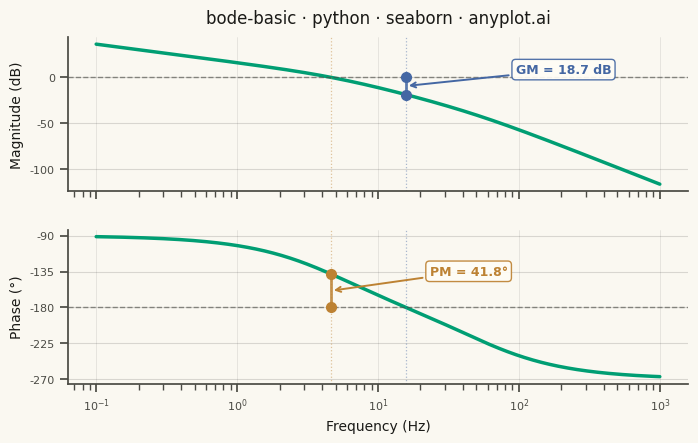

Write the Python code that produced this figure.
""" anyplot.ai
bode-basic: Bode Plot for Frequency Response
Library: seaborn 0.13.2 | Python 3.13.14
Quality: 89/100 | Updated: 2026-06-17
"""

import os

import matplotlib.pyplot as plt
import numpy as np
import pandas as pd
import seaborn as sns


# Theme tokens
THEME = os.getenv("ANYPLOT_THEME", "light")
PAGE_BG = "#FAF8F1" if THEME == "light" else "#1A1A17"
ELEVATED_BG = "#FFFDF6" if THEME == "light" else "#242420"
INK = "#1A1A17" if THEME == "light" else "#F0EFE8"
INK_SOFT = "#4A4A44" if THEME == "light" else "#B8B7B0"

# Imprint palette — canonical order, first series always #009E73
IMPRINT_PALETTE = ["#009E73", "#C475FD", "#4467A3", "#BD8233", "#AE3030", "#2ABCCD", "#954477", "#99B314"]
LINE_COLOR = IMPRINT_PALETTE[0]  # brand green — frequency response line
GM_COLOR = IMPRINT_PALETTE[2]  # blue — gain margin
PM_COLOR = IMPRINT_PALETTE[3]  # ochre — phase margin

sns.set_theme(
    style="ticks",
    rc={
        "figure.facecolor": PAGE_BG,
        "axes.facecolor": PAGE_BG,
        "axes.edgecolor": INK_SOFT,
        "axes.labelcolor": INK,
        "text.color": INK,
        "xtick.color": INK_SOFT,
        "ytick.color": INK_SOFT,
        "grid.color": INK,
        "grid.alpha": 0.15,
        "legend.facecolor": ELEVATED_BG,
        "legend.edgecolor": INK_SOFT,
    },
)

# Data — Type-1 open-loop transfer function: H(s) = K·p1·p2 / (s·(s+p1)·(s+p2))
K = 40.0
p1 = 2 * np.pi * 5  # pole at 5 Hz
p2 = 2 * np.pi * 50  # pole at 50 Hz

frequency_hz = np.logspace(-1, 3, 600)
omega = 2 * np.pi * frequency_hz
s = 1j * omega

H = K * p1 * p2 / (s * (s + p1) * (s + p2))
magnitude_db = 20 * np.log10(np.abs(H))
phase_deg = np.degrees(np.unwrap(np.angle(H)))

# Gain crossover — magnitude crosses 0 dB (interpolated)
sign_changes = np.diff(np.sign(magnitude_db))
gc_indices = np.where(sign_changes != 0)[0]
idx = gc_indices[0]
frac = -magnitude_db[idx] / (magnitude_db[idx + 1] - magnitude_db[idx])
gain_cross_freq = frequency_hz[idx] * (frequency_hz[idx + 1] / frequency_hz[idx]) ** frac
phase_at_gain_cross = phase_deg[idx] + frac * (phase_deg[idx + 1] - phase_deg[idx])
phase_margin = 180 + phase_at_gain_cross

# Phase crossover — phase crosses −180° (interpolated)
phase_shift = phase_deg + 180
sign_changes_ph = np.diff(np.sign(phase_shift))
pc_indices = np.where(sign_changes_ph != 0)[0]
idx = pc_indices[0]
frac = -phase_shift[idx] / (phase_shift[idx + 1] - phase_shift[idx])
phase_cross_freq = frequency_hz[idx] * (frequency_hz[idx + 1] / frequency_hz[idx]) ** frac
mag_at_phase_cross = magnitude_db[idx] + frac * (magnitude_db[idx + 1] - magnitude_db[idx])
gain_margin = -mag_at_phase_cross

# Long-form DataFrame for seaborn faceting
df_mag = pd.DataFrame({"Frequency (Hz)": frequency_hz, "value": magnitude_db, "panel": "Magnitude (dB)"})
df_phase = pd.DataFrame({"Frequency (Hz)": frequency_hz, "value": phase_deg, "panel": "Phase (°)"})
df = pd.concat([df_mag, df_phase], ignore_index=True)

# FacetGrid — idiomatic seaborn dual-panel layout
g = sns.FacetGrid(
    df, row="panel", height=2.25, aspect=8 / 2.25, sharex=True, sharey=False, gridspec_kws={"hspace": 0.25}
)
g.map_dataframe(sns.lineplot, x="Frequency (Hz)", y="value", color=LINE_COLOR, linewidth=2.5)
g.figure.set_dpi(400)
g.figure.set_facecolor(PAGE_BG)

ax_mag = g.axes[0, 0]
ax_phase = g.axes[1, 0]

g.set_titles("")
g.set_axis_labels("", "")

for ax in g.axes.flat:
    ax.set_xscale("log")
    ax.set_facecolor(PAGE_BG)

# Reference lines at 0 dB and −180°
ax_mag.axhline(0, color=INK_SOFT, linewidth=1.0, linestyle="--", alpha=0.6)
ax_phase.axhline(-180, color=INK_SOFT, linewidth=1.0, linestyle="--", alpha=0.6)

# Crossover vertical markers tying both panels together
for ax in [ax_mag, ax_phase]:
    ax.axvline(gain_cross_freq, color=PM_COLOR, linewidth=0.9, linestyle=":", alpha=0.45)
    ax.axvline(phase_cross_freq, color=GM_COLOR, linewidth=0.9, linestyle=":", alpha=0.45)

# Gain margin — markers and annotation in the magnitude panel
ax_mag.vlines(phase_cross_freq, mag_at_phase_cross, 0, color=GM_COLOR, linewidth=2.0, alpha=0.85)
ax_mag.plot(phase_cross_freq, mag_at_phase_cross, "o", color=GM_COLOR, markersize=7, zorder=5)
ax_mag.plot(phase_cross_freq, 0, "o", color=GM_COLOR, markersize=7, zorder=5)
gm_mid_y = (mag_at_phase_cross + 0) / 2
ax_mag.annotate(
    f"GM = {gain_margin:.1f} dB",
    xy=(phase_cross_freq, gm_mid_y),
    xytext=(phase_cross_freq * 6, gm_mid_y + 14),
    fontsize=9,
    fontweight="bold",
    color=GM_COLOR,
    arrowprops={"arrowstyle": "->", "color": GM_COLOR, "lw": 1.4},
    bbox={"boxstyle": "round,pad=0.3", "fc": ELEVATED_BG, "ec": GM_COLOR, "alpha": 0.92},
)

# Phase margin — markers and annotation in the phase panel
ax_phase.vlines(gain_cross_freq, -180, phase_at_gain_cross, color=PM_COLOR, linewidth=2.0, alpha=0.85)
ax_phase.plot(gain_cross_freq, phase_at_gain_cross, "o", color=PM_COLOR, markersize=7, zorder=5)
ax_phase.plot(gain_cross_freq, -180, "o", color=PM_COLOR, markersize=7, zorder=5)
pm_mid_y = (phase_at_gain_cross + (-180)) / 2
ax_phase.annotate(
    f"PM = {phase_margin:.1f}°",
    xy=(gain_cross_freq, pm_mid_y),
    xytext=(gain_cross_freq * 5, pm_mid_y + 20),
    fontsize=9,
    fontweight="bold",
    color=PM_COLOR,
    arrowprops={"arrowstyle": "->", "color": PM_COLOR, "lw": 1.4},
    bbox={"boxstyle": "round,pad=0.3", "fc": ELEVATED_BG, "ec": PM_COLOR, "alpha": 0.92},
)

# Title — length check for fontsize scaling (baseline 67 chars)
title = "bode-basic · python · seaborn · anyplot.ai"
title_fs = round(12 * (67 / len(title))) if len(title) > 67 else 12

ax_mag.set_title(title, fontsize=title_fs, fontweight="medium", pad=10, color=INK)
ax_mag.set_ylabel("Magnitude (dB)", fontsize=10, color=INK)
ax_mag.tick_params(axis="both", labelsize=8)

ax_phase.set_xlabel("Frequency (Hz)", fontsize=10, color=INK)
ax_phase.set_ylabel("Phase (°)", fontsize=10, color=INK)
ax_phase.tick_params(axis="both", labelsize=8)
ax_phase.set_yticks([-90, -135, -180, -225, -270])

# Spine removal
sns.despine(ax=ax_mag)
sns.despine(ax=ax_phase)
for ax in [ax_mag, ax_phase]:
    for spine in ax.spines.values():
        spine.set_color(INK_SOFT)

# Grid — subtle, both axes for frequency response charts
for ax in [ax_mag, ax_phase]:
    ax.yaxis.grid(True, alpha=0.15, linewidth=0.8, color=INK)
    ax.xaxis.grid(True, alpha=0.12, linewidth=0.5, color=INK)

# Canvas — exactly 3200×1800 px (8 in × 4.5 in @ dpi=400)
g.figure.set_size_inches(8, 4.5)

# Save — no bbox_inches='tight' to preserve exact canvas dimensions
plt.savefig(f"plot-{THEME}.png", dpi=400, facecolor=PAGE_BG)
plt.close()
